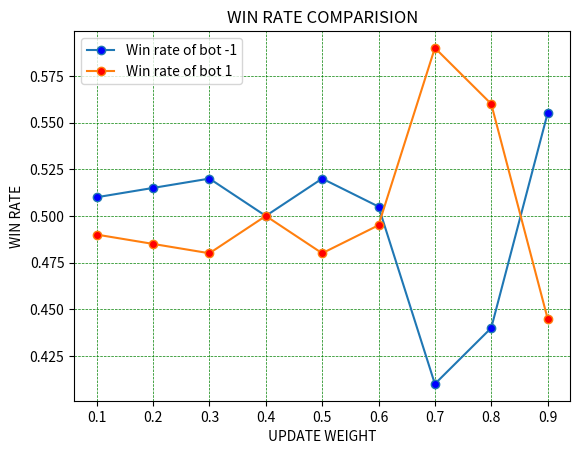

Here is the Python script that generated this plot:
import matplotlib.pyplot as plt 

bot_1 = [0.49, 0.485, 0.48, 0.5, 0.48, 0.495, 0.59, 0.56, 0.445]
bot_minus1 = [0.51, 0.515, 0.52, 0.5, 0.52, 0.505, 0.41, 0.44, 0.555]

update_weight = ['0.1', '0.2', '0.3', '0.4', '0.5', '0.6', '0.7', '0.8', '0.9']

plt.plot(update_weight, bot_minus1, label='Win rate of bot -1', marker = 'o', markerfacecolor = 'blue')
plt.plot(update_weight, bot_1, label='Win rate of bot 1', marker = 'o', markerfacecolor = 'red')

plt.grid(color = 'green', linestyle = '--', linewidth = 0.5)

plt.xlabel('UPDATE WEIGHT')
plt.ylabel('WIN RATE')

plt.title('WIN RATE COMPARISION')
plt.legend()

plt.show()
